Run: headless pygame with SDL's dummy video driver; simulated clock (each Clock.tick advances the game by its frame time, no real sleeping); random seed 0; keys injected as events and as key.get_pressed() state; no mouse input.
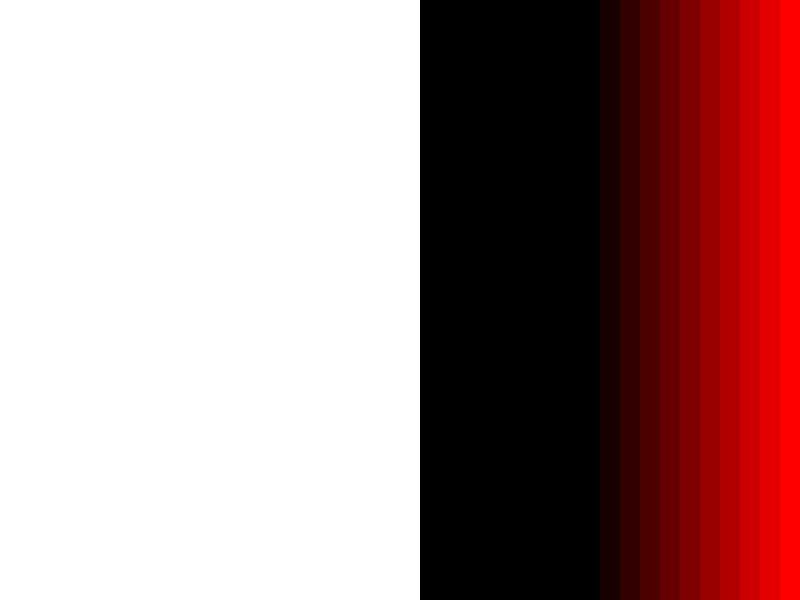
Frame 1 of 1 · flips 1–60 · no input (game ended)

The pygame program that drew these frames:

import pygame
import random

# Inicializar Pygame
pygame.init()

# Configuración de la pantalla
WIDTH, HEIGHT = 800, 600
CELL_SIZE = 20
COLS = WIDTH // CELL_SIZE
ROWS = HEIGHT // CELL_SIZE

screen = pygame.display.set_mode((WIDTH, HEIGHT))
pygame.display.set_caption("Línea y rastro fijo")

# Colores
WHITE = (255, 255, 255)
RED = (255, 0, 0)
BLACK = (0, 0, 0)

# Variables para la línea
line_col = COLS // 2  # Comienza en el centro
line_direction = random.choice([-1, 1])  # Dirección inicial: -1 (izquierda) o 1 (derecha)
grid_colors = [[WHITE for _ in range(COLS)] for _ in range(ROWS)]  # Colores iniciales de la cuadrícula

# Función para calcular el color según la distancia de la línea
def get_color_from_distance(distance):
    factor = distance / 10  # Ajustar el rango del degradado
    r = max(0, RED[0] * (1 - factor))
    g = max(0, RED[1] * (1 - factor))
    b = max(0, RED[2] * (1 - factor))
    return (int(r), int(g), int(b))

# Función para mover la línea en la dirección actual
def move_line():
    global line_col
    new_col = line_col + line_direction

    # Asegurarse de que no salga de los límites
    if 0 <= new_col < COLS:
        line_col = new_col
        return True
    return False

# Dibujar la cuadrícula
def draw_grid():
    for row in range(ROWS):
        for col in range(COLS):
            rect = pygame.Rect(col * CELL_SIZE, row * CELL_SIZE, CELL_SIZE, CELL_SIZE)
            pygame.draw.rect(screen, grid_colors[row][col], rect)

# Actualizar colores de la cuadrícula
def update_grid():
    for row in range(ROWS):
        if grid_colors[row][line_col] == WHITE:  # Si la celda aún no ha sido coloreada
            grid_colors[row][line_col] = RED

    # Aplicar degradado a las columnas que ya ha pasado la línea
    for col in range(COLS):
        if col != line_col:
            for row in range(ROWS):
                if grid_colors[row][col] != WHITE:  # Solo modificar celdas ya coloreadas
                    distance = abs(line_col - col)
                    grid_colors[row][col] = get_color_from_distance(distance)

# Bucle principal
running = True
clock = pygame.time.Clock()

while running:
    for event in pygame.event.get():
        if event.type == pygame.QUIT:
            running = False

    # Mover la línea
    if not move_line():  # Si llega al borde, termina
        running = False

    # Actualizar colores de la cuadrícula
    update_grid()

    # Dibujar todo
    screen.fill(BLACK)
    draw_grid()

    # Actualizar pantalla
    pygame.display.flip()
    clock.tick(1)  # Controlar la velocidad (10 FPS)

# Salir
pygame.quit()
